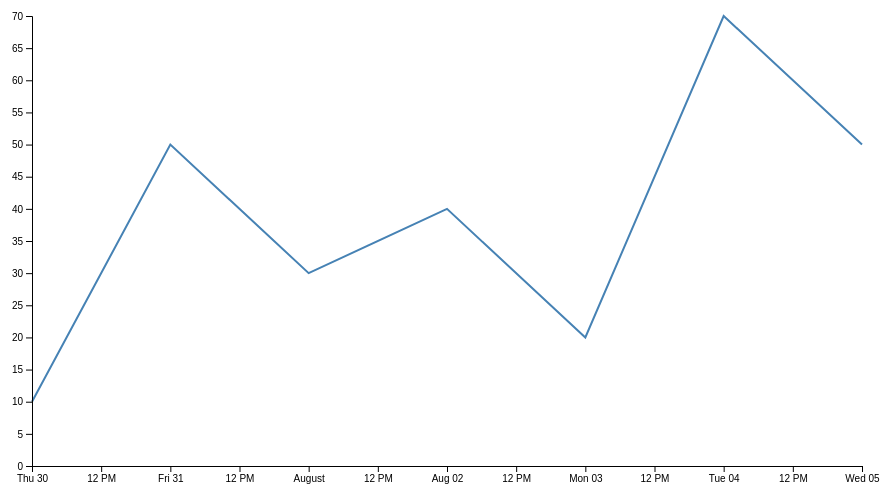
D3 v4 page, settled after 360 driven frames (6 s of simulated time); the page loaded 1 data file(s).



// set the dimensions and margins of the graph
var margin = {top: 20, right: 20, bottom: 30, left: 50},
    width = 900 - margin.left - margin.right,
    height = 500 - margin.top - margin.bottom;

// parse the date / time
var parseTime = d3.timeParse("%d-%b-%y");

// set the ranges
var x = d3.scaleTime().range([0, width]);
var y = d3.scaleLinear().range([height, 0]);

// define the line
var valueline = d3.line()
    .x(function(d) { return x(d.date); })
    .y(function(d) { return y(d.close); });

// append the svg obgect to the body of the page
// appends a 'group' element to 'svg'
// moves the 'group' element to the top left margin
var svg = d3.select("body").append("svg")
    .attr("width", width + margin.left + margin.right)
    .attr("height", height + margin.top + margin.bottom)
  .append("g")
    .attr("transform",
          "translate(" + margin.left + "," + margin.top + ")");

// Get the data
d3.csv("close.csv", function(error, data) {
  if (error) throw error;

  console.log(data);

  // format the data
  data.forEach(function(d) {
      d.date = parseTime(d.date);
      d.close = +d.close;
  });

  // Scale the range of the data
  x.domain(d3.extent(data, function(d) { return d.date; }));
  y.domain([0, d3.max(data, function(d) { return d.close; })]);

  // Add the valueline path.
  svg.append("path")
      .data([data])
      .attr("class", "line")
      .attr("d", valueline);

  // Add the X Axis
  svg.append("g")
      .attr("transform", "translate(0," + height + ")")
      .call(d3.axisBottom(x));

  // Add the Y Axis
  svg.append("g")
      .call(d3.axisLeft(y));

});



### data: close.csv
date, close
30-Jul-20, 10
31-Jul-20, 50
01-Aug-20, 30
02-Aug-20, 40
03-Aug-20, 20
04-Aug-20, 70
05-Aug-20, 50